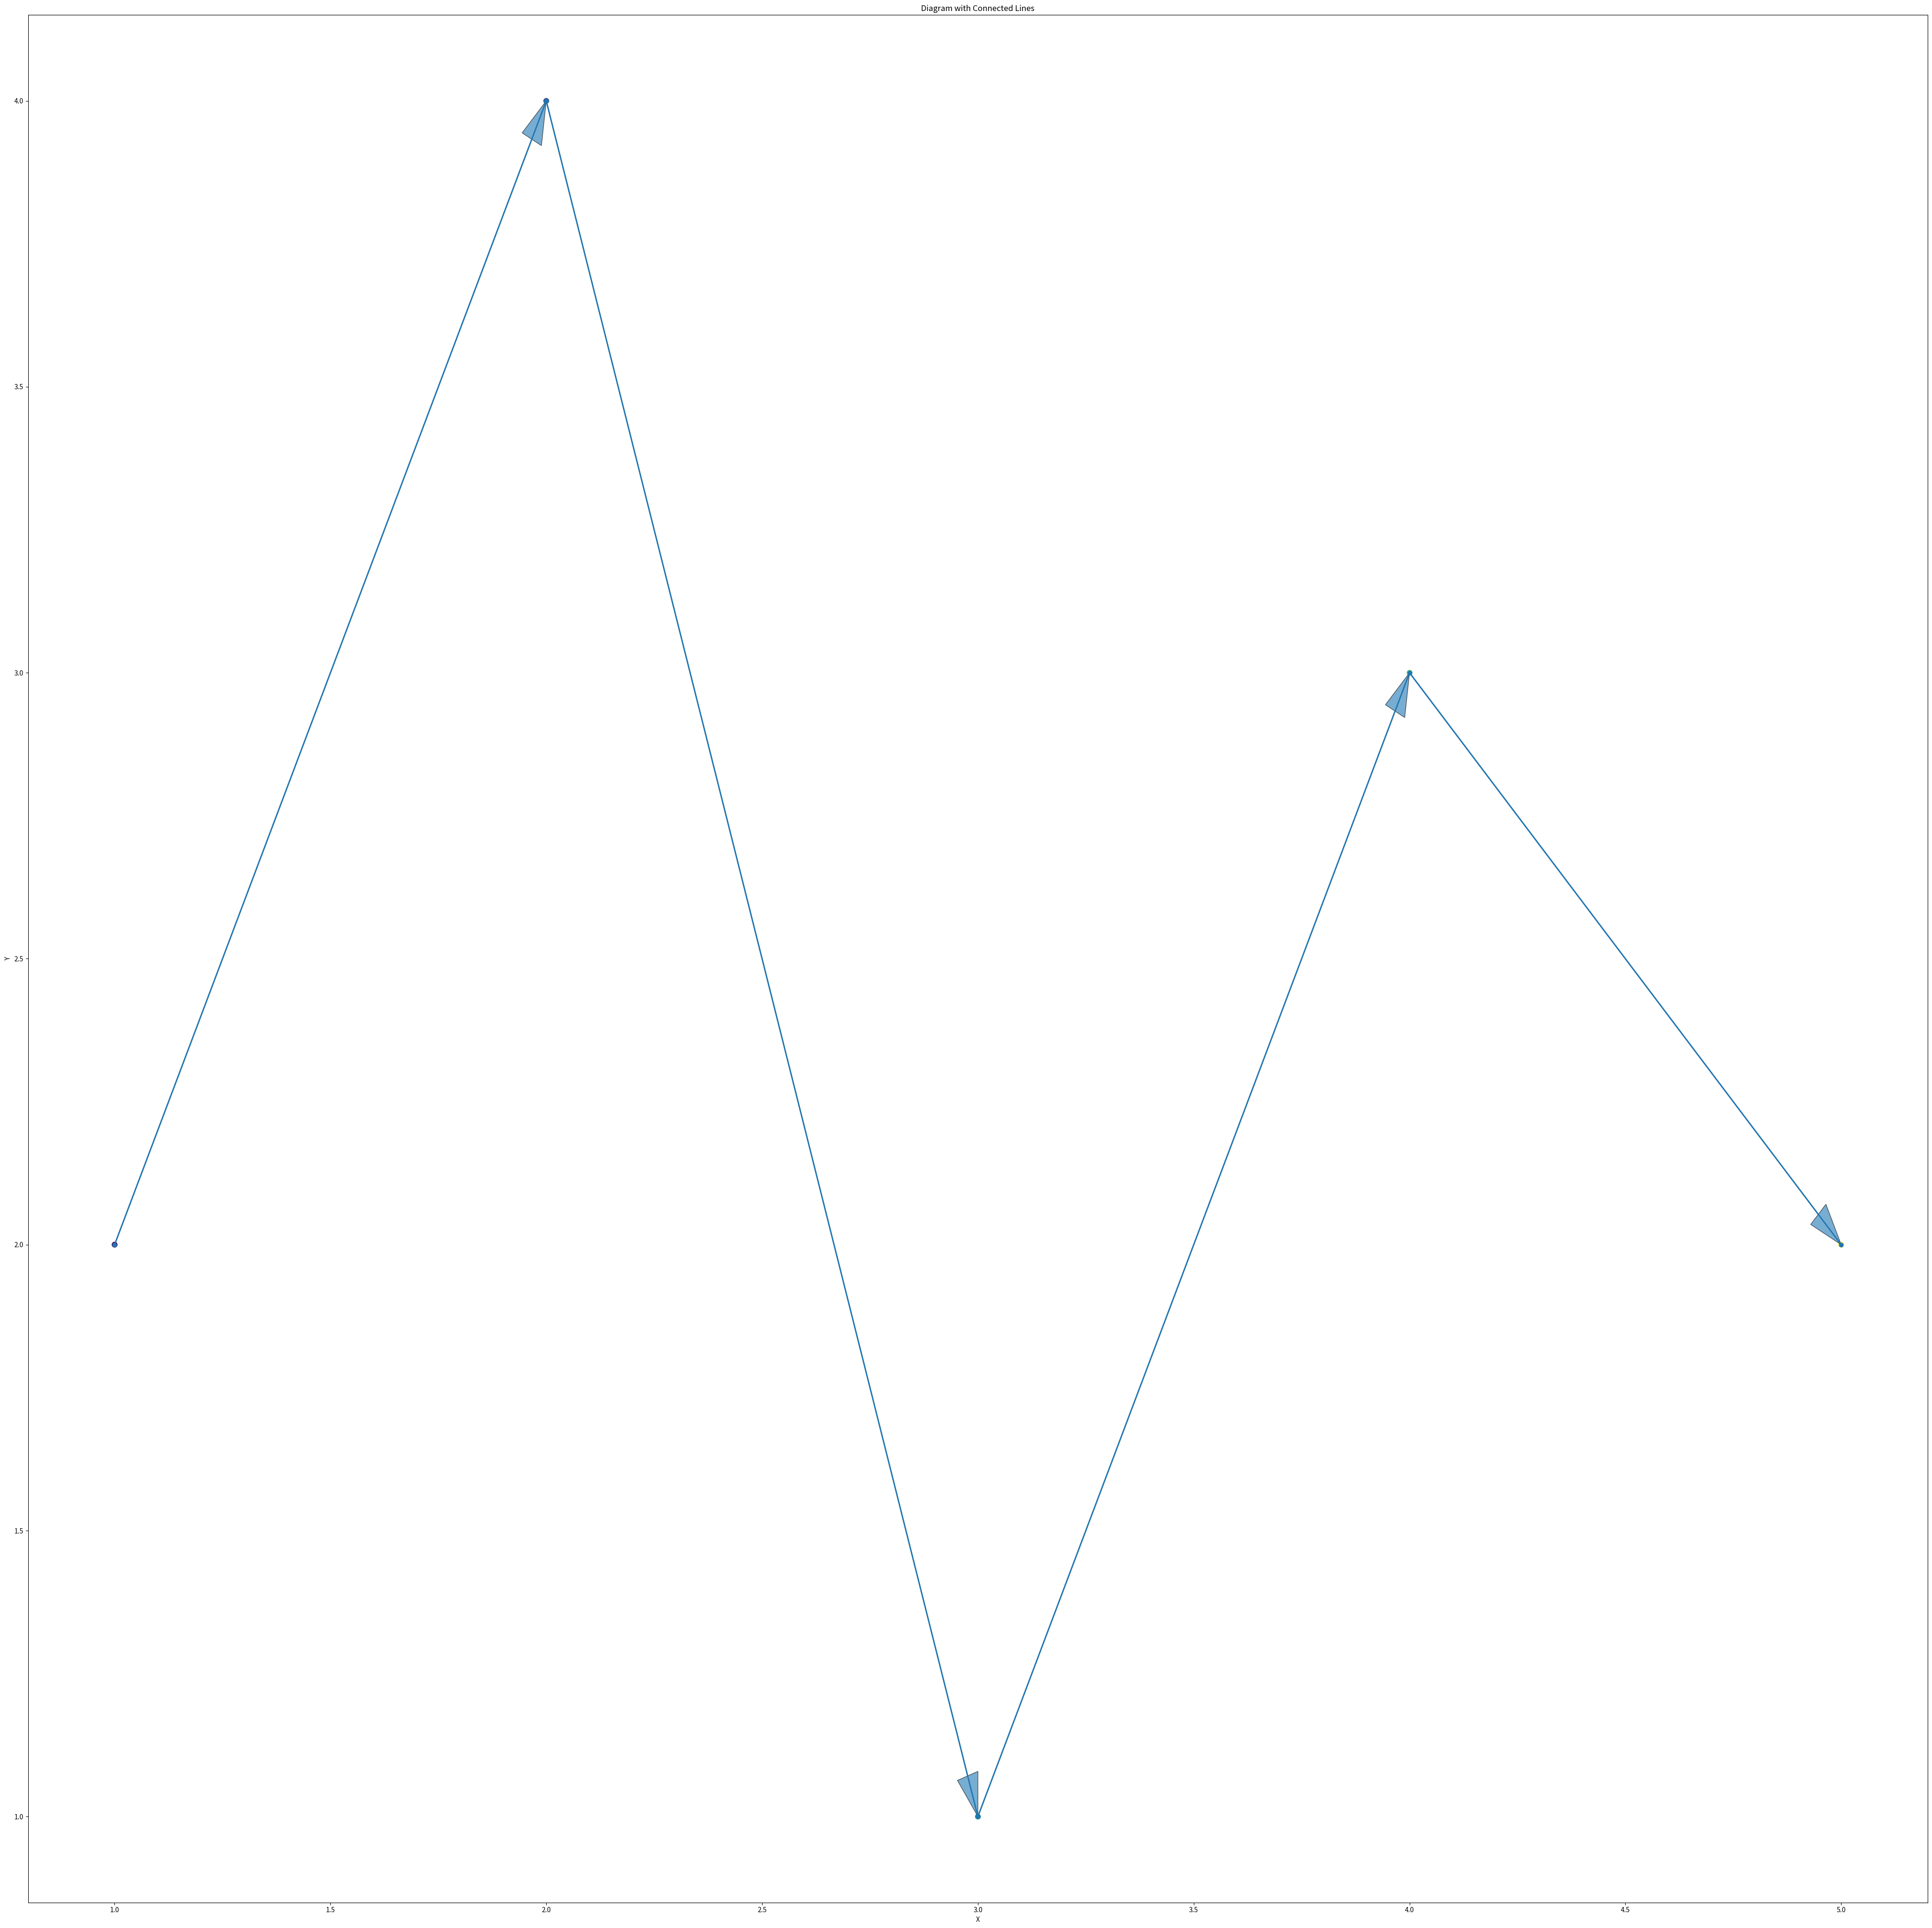

Recreate this plot in Python.
import matplotlib.pyplot as plt
import numpy as np


# List of (x, y) coordinates
coord_tuple_list = [(1, 2), (2, 4), (3, 1), (4, 3), (5, 2)]


# Split into x and y
x = [p[0] for p in coord_tuple_list]
y = [p[1] for p in coord_tuple_list]

# Plot coord_tuple_list + lines
fig = plt.figure(figsize=(51.2, 51.2), dpi=100)
# plt.figure()
plt.plot(x, y, marker='o', linewidth=2)  # line + coord_tuple_list

# Labels
plt.xlabel("X")
plt.ylabel("Y")
plt.title("Diagram with Connected Lines")

sequence = np.arange(len(coord_tuple_list))
scatter = plt.scatter(
    x, y,
    c=sequence,
    cmap='viridis',   # perceptually uniform
    s=60
)

cmap='viridis_r'

for i in range(len(x) - 1):
    plt.arrow(
        x[i], y[i],
        x[i+1] - x[i], y[i+1] - y[i],
        length_includes_head=True,
        head_width=0.05,
        alpha=0.6
    )

plt.show()
